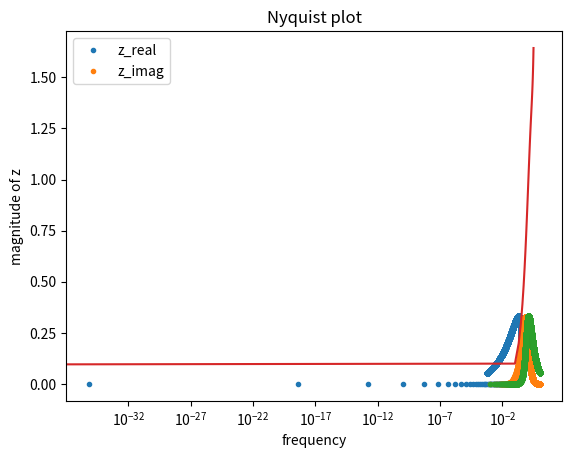

This chart was generated by the following Python code:
# -*- coding: utf-8 -*-
"""
Created on Tue Jul 12 17:13:26 2022

[redacted]

For calculating the impedance of the equivelent circuit of the perovsite.

Might also give the separate current for the ionic and electronic part.




"""

import numpy as np
from scipy.integrate import solve_ivp
import matplotlib.pyplot as plt
#%%
q = 1.6e-19     #charge of electron
k = 1.38e-23    #boltzmann constant
T = 300     #room temperature


def Zcap(C , w):    #the impedance of a capacitor
    return 1/(1j * w * C)


#define the circuit of an equivalent circuit of a pervskite device
#required parameters are
#C_a,b,c,g: the capacitors in the circuit. See Onenote
#J_s: the saturation current of the transistor
#n: the ideality factor the transistor
#R_i: the ionic resistence
#V: the background voltage
#w: the frequency of the perturbation
#


def find_imp(w, C_a, C_b, R_i, C_g, C_c, J_s, n, V, q_init):  
    q_init = q_init 
    F = lambda t, Q: (V - Q/C_a - Q/C_b - Q/C_c)/R_i      #the ODE of the ionic branch
    #now solve for Q
    t_eval = np.arange(0, 5, 0.1)                      #times at which store in solution
    sol = solve_ivp(F, [0, 5], [q_init], t_eval=t_eval)     #approximate the solution in interval [0, 10], initial value of q
   #v1 = V - sol.y[0][-1]/C_a  #the voltage connecting to thetransistor
    v1 = 2
    J1 = J_s*(np.e**(q*(v1)/(n*k*T)) - np.e**(q*(v1 - V)/(n*k*T))) #finding J_1by using the property of thransistor
    Z_elct = 1/(J_s*(q/(k*T))*J1)   #finding the impedance of the electronic branch by differentiating dJ/dv
    Z_d = 1 / (1/Zcap(C_g,w) + 1/R_i)
    Z_ion = (Zcap(C_a,w) + Zcap(C_b,w) + Zcap(C_c,w) + Z_d)
    Z_tot = 1 / (1/Z_ion + 1/ Z_elct)
    return Z_tot



def find_implist(w_h, w_l,  C_a, C_b, R_i, C_g, C_c, J_s, n, V, q_init):
    wlist = np.arange(w_h, w_l, 1e-3)        #first resistence, second resistance, capacitance, type of plot(Nyquist or freqency)
    zrlist = []                                 #reference Note section 1
    zilist = []
    fzlist = []
    n=0                                 #the y axis of the Bode spectrum (the effective capacitance)
    for w in wlist:
        print(n)
        n+=1
        z = find_imp(w, C_a, C_b, R_i, C_g, C_c, J_s, n, V, q_init)
        zrlist.append(z.real)
        zilist.append(-z.imag)                    # use positive zimag to keep image in first quadrant
        fzlist.append((1/z).imag / w)           #fzlist is the effective capacitance term in the Bode plot y axis
    return np.array(wlist), np.array(zrlist), np.array(zilist), fzlist


#%%
#a, b, c, d= find_implist(1e-4, 10., 1., 1., 1., 1., 1., 1., 1., 1., 0)  

a, b, c, d= find_implist(0.001, 10, 10,10,4,4,10, 1,1,1,1)
print(a)




plt.plot(b,c,'.')
plt.title('Nyquist plot')
plt.xlabel('z_real')
plt.ylabel('y_real')

#%%
plt.plot(a,b,'.')
plt.plot(a,c,'.')
plt.xscale('log')
plt.legend(['z_real','z_imag'])
plt.xlabel('frequency')
plt.ylabel('magnitude of z')





#%%
#b = find_imp(10., 1., 1., 1., 1., 1., 1., 1., 1., 0)
b = find_imp(1e-4, 1e-4,1e-4,4,4,1e-4,1e-4, 1,5,1)





#%% try solving an arbirary ODE

F = lambda x, y: (np.cos(x)+x-y)
t_eval = np.arange(0, np.pi, 0.1)
sol = solve_ivp(F, [0,np.pi], [0], t_eval = t_eval)

plt.plot(sol.t, sol.y[0])













































